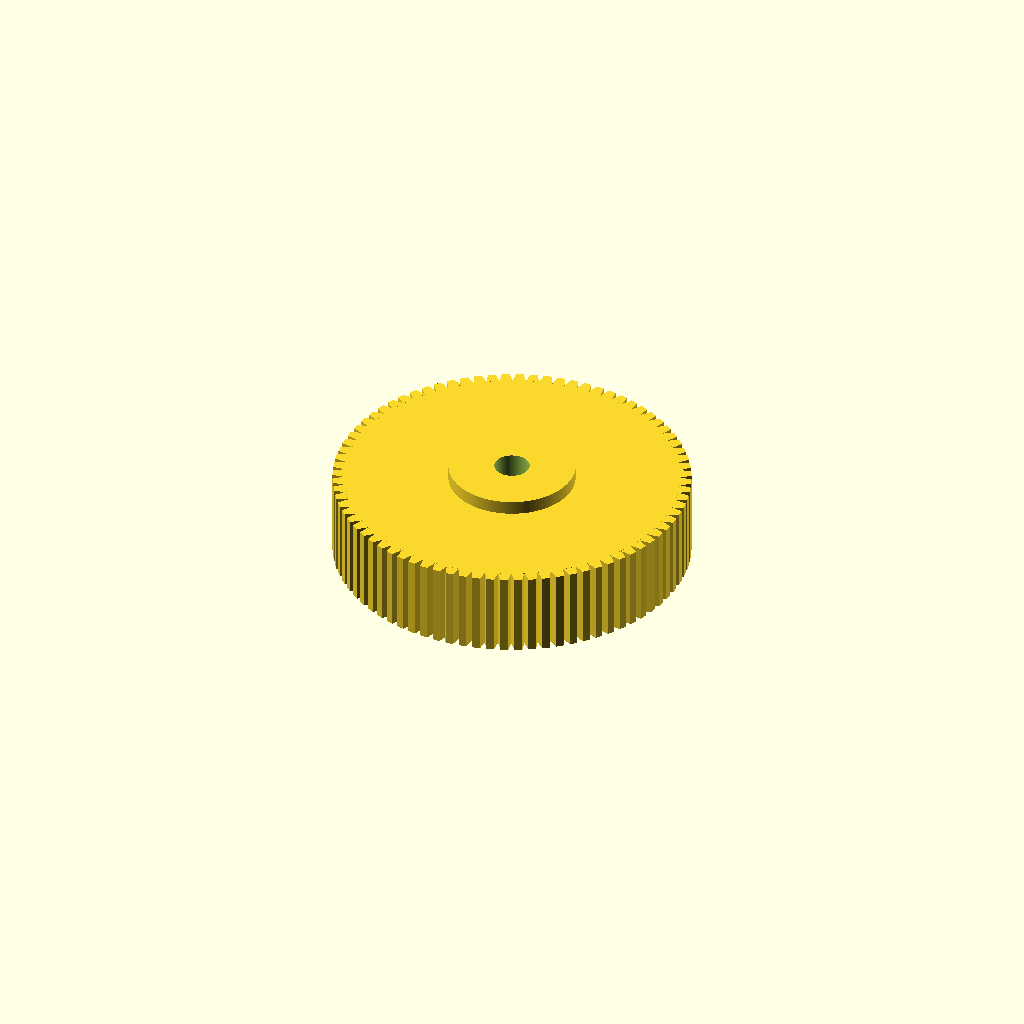
Cell 1: rendered with the file's own defaults.
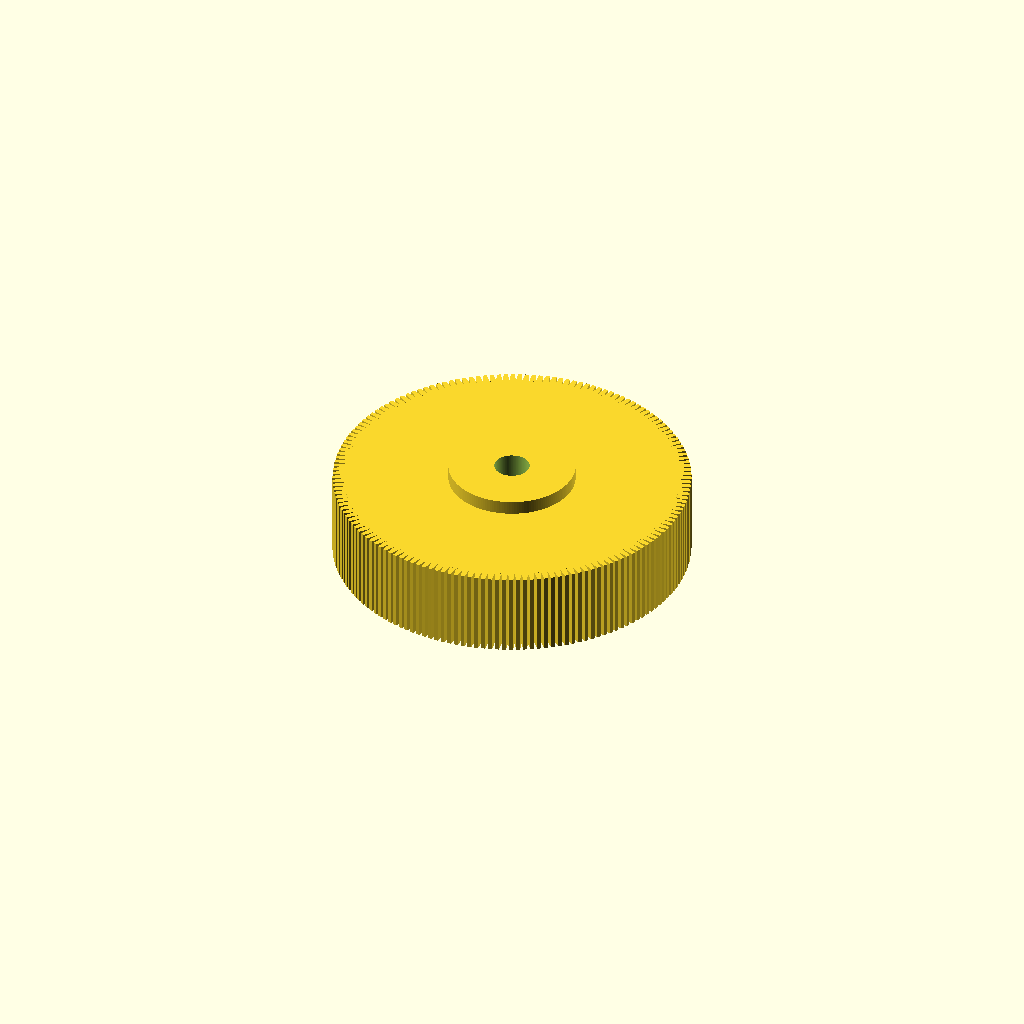
Cell 2: teeth = 160 (everything else at default).
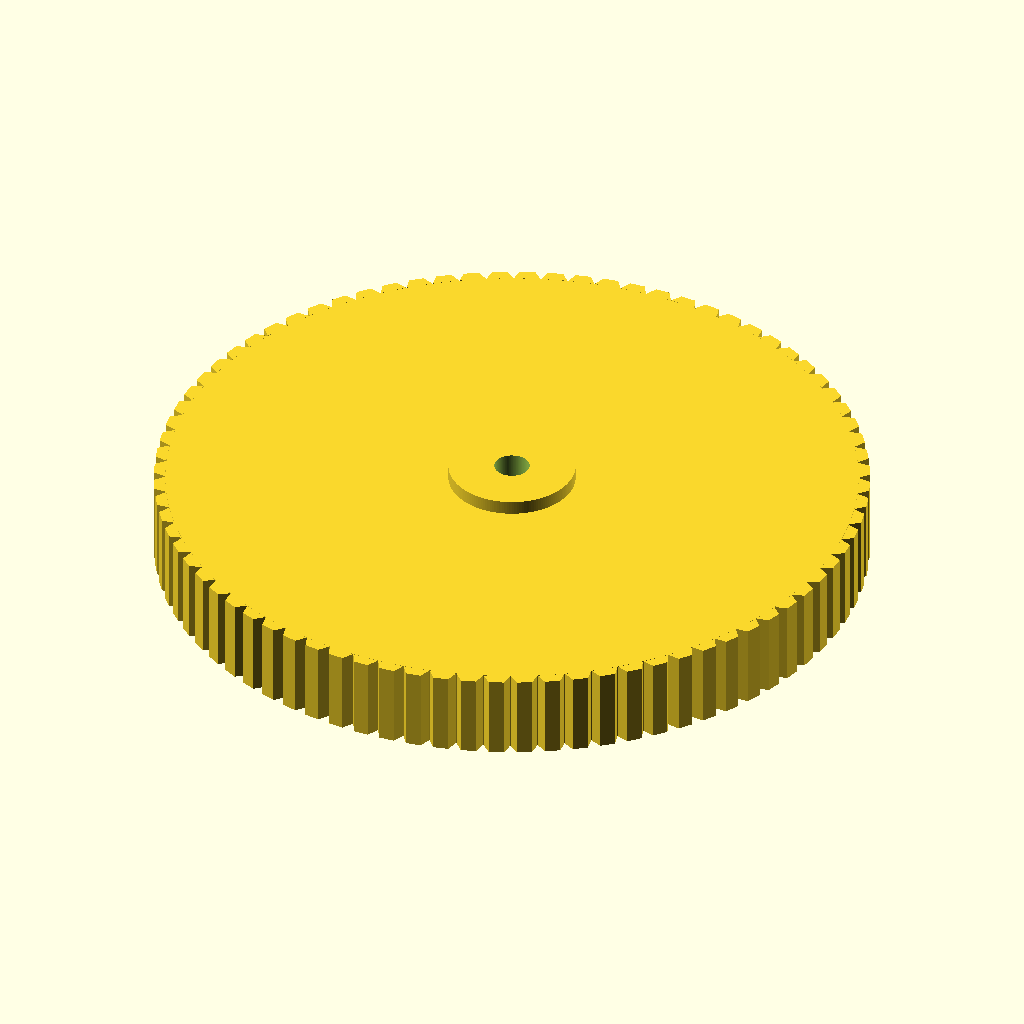
Cell 3: pitch_d = 100.84 (everything else at default).
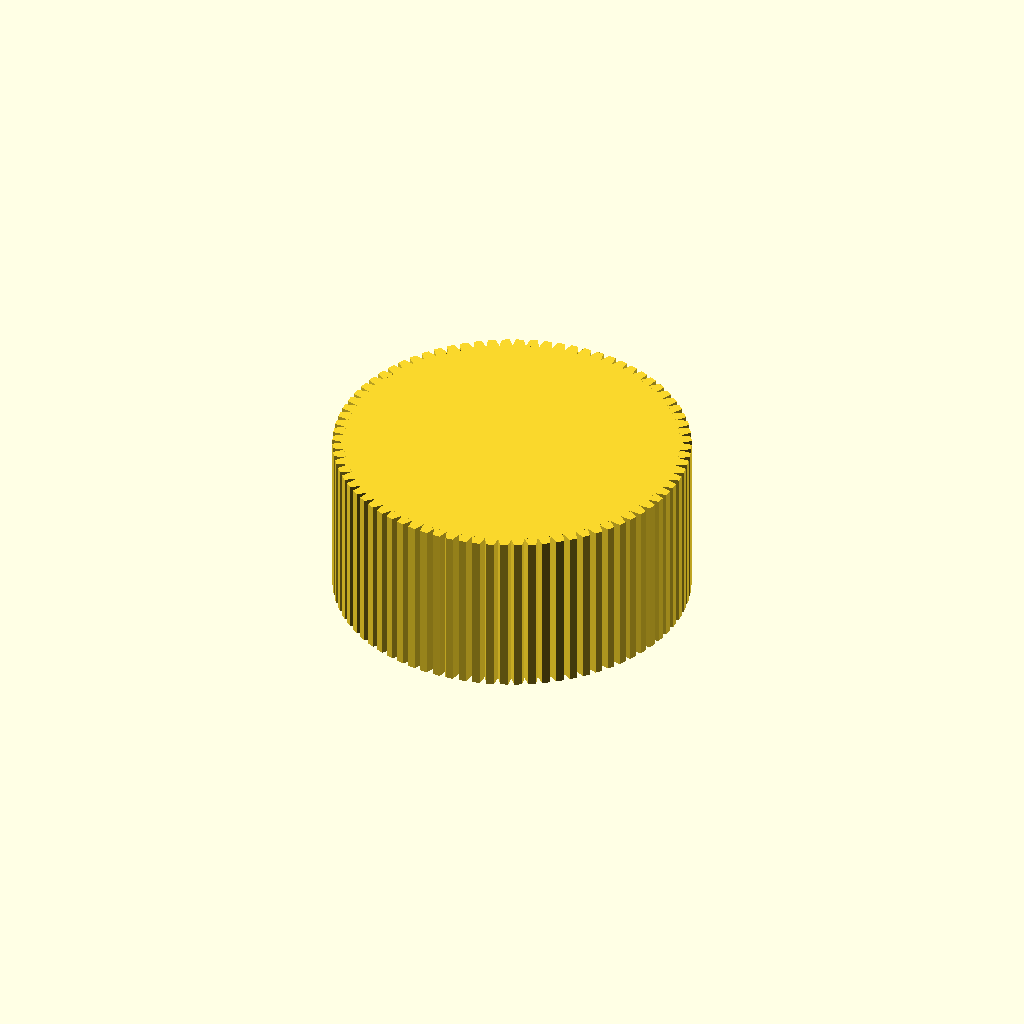
Cell 4: pulley_width = 24 (everything else at default).
All cells are drawn from one camera (rotation 55°, 0°, 25°, orthographic, colour scheme Cornfield), so only the parameter changes between them.
Source of the model, additional_study/matched_effort/results/direct_matched_calls/scad/pulley__GT2x80_pulley.scad:
$fn = 160;

// Timing pulley parameters
teeth = 80;
pitch_d = 50.42;          // mm (given)
pitch = PI * pitch_d / teeth;

pulley_width = 12;        // mm
bore_d = 5;               // mm
hub_d = 18;               // mm
hub_len = 16;             // mm

// Tooth geometry (generic trapezoid approximation)
tooth_height = 1.6;       // mm (radial)
tooth_top_w = 0.55 * pitch;
tooth_base_w = 0.95 * pitch;

// Body radii
r_pitch = pitch_d/2;
r_root  = r_pitch - 0.9*tooth_height;
r_outer = r_pitch + 0.7*tooth_height;

module tooth2d() {
    // Trapezoid centered on +X axis, base at x=0, extends to +X
    polygon(points=[
        [0, -tooth_base_w/2],
        [0,  tooth_base_w/2],
        [tooth_height,  tooth_top_w/2],
        [tooth_height, -tooth_top_w/2]
    ]);
}

module pulley_teeth() {
    for (i = [0:teeth-1]) {
        rotate(i * 360/teeth)
            translate([r_root, 0, 0])
                linear_extrude(height=pulley_width, center=true, convexity=10)
                    tooth2d();
    }
}

module pulley_body() {
    // Root cylinder + teeth union
    union() {
        cylinder(h=pulley_width, r=r_root, center=true);
        pulley_teeth();
    }
}

module hub() {
    // Simple hub centered, slightly longer than pulley
    cylinder(h=hub_len, r=hub_d/2, center=true);
}

module bore() {
    cylinder(h=hub_len + 2, r=bore_d/2, center=true);
}

difference() {
    union() {
        pulley_body();
        hub();
    }
    bore();
}
Customizer parameters (derived from the source; name, type, default, range or options):
teeth: number, default 80
pitch_d: number, default 50.42
pulley_width: number, default 12
bore_d: number, default 5
hub_d: number, default 18
hub_len: number, default 16
tooth_height: number, default 1.6
